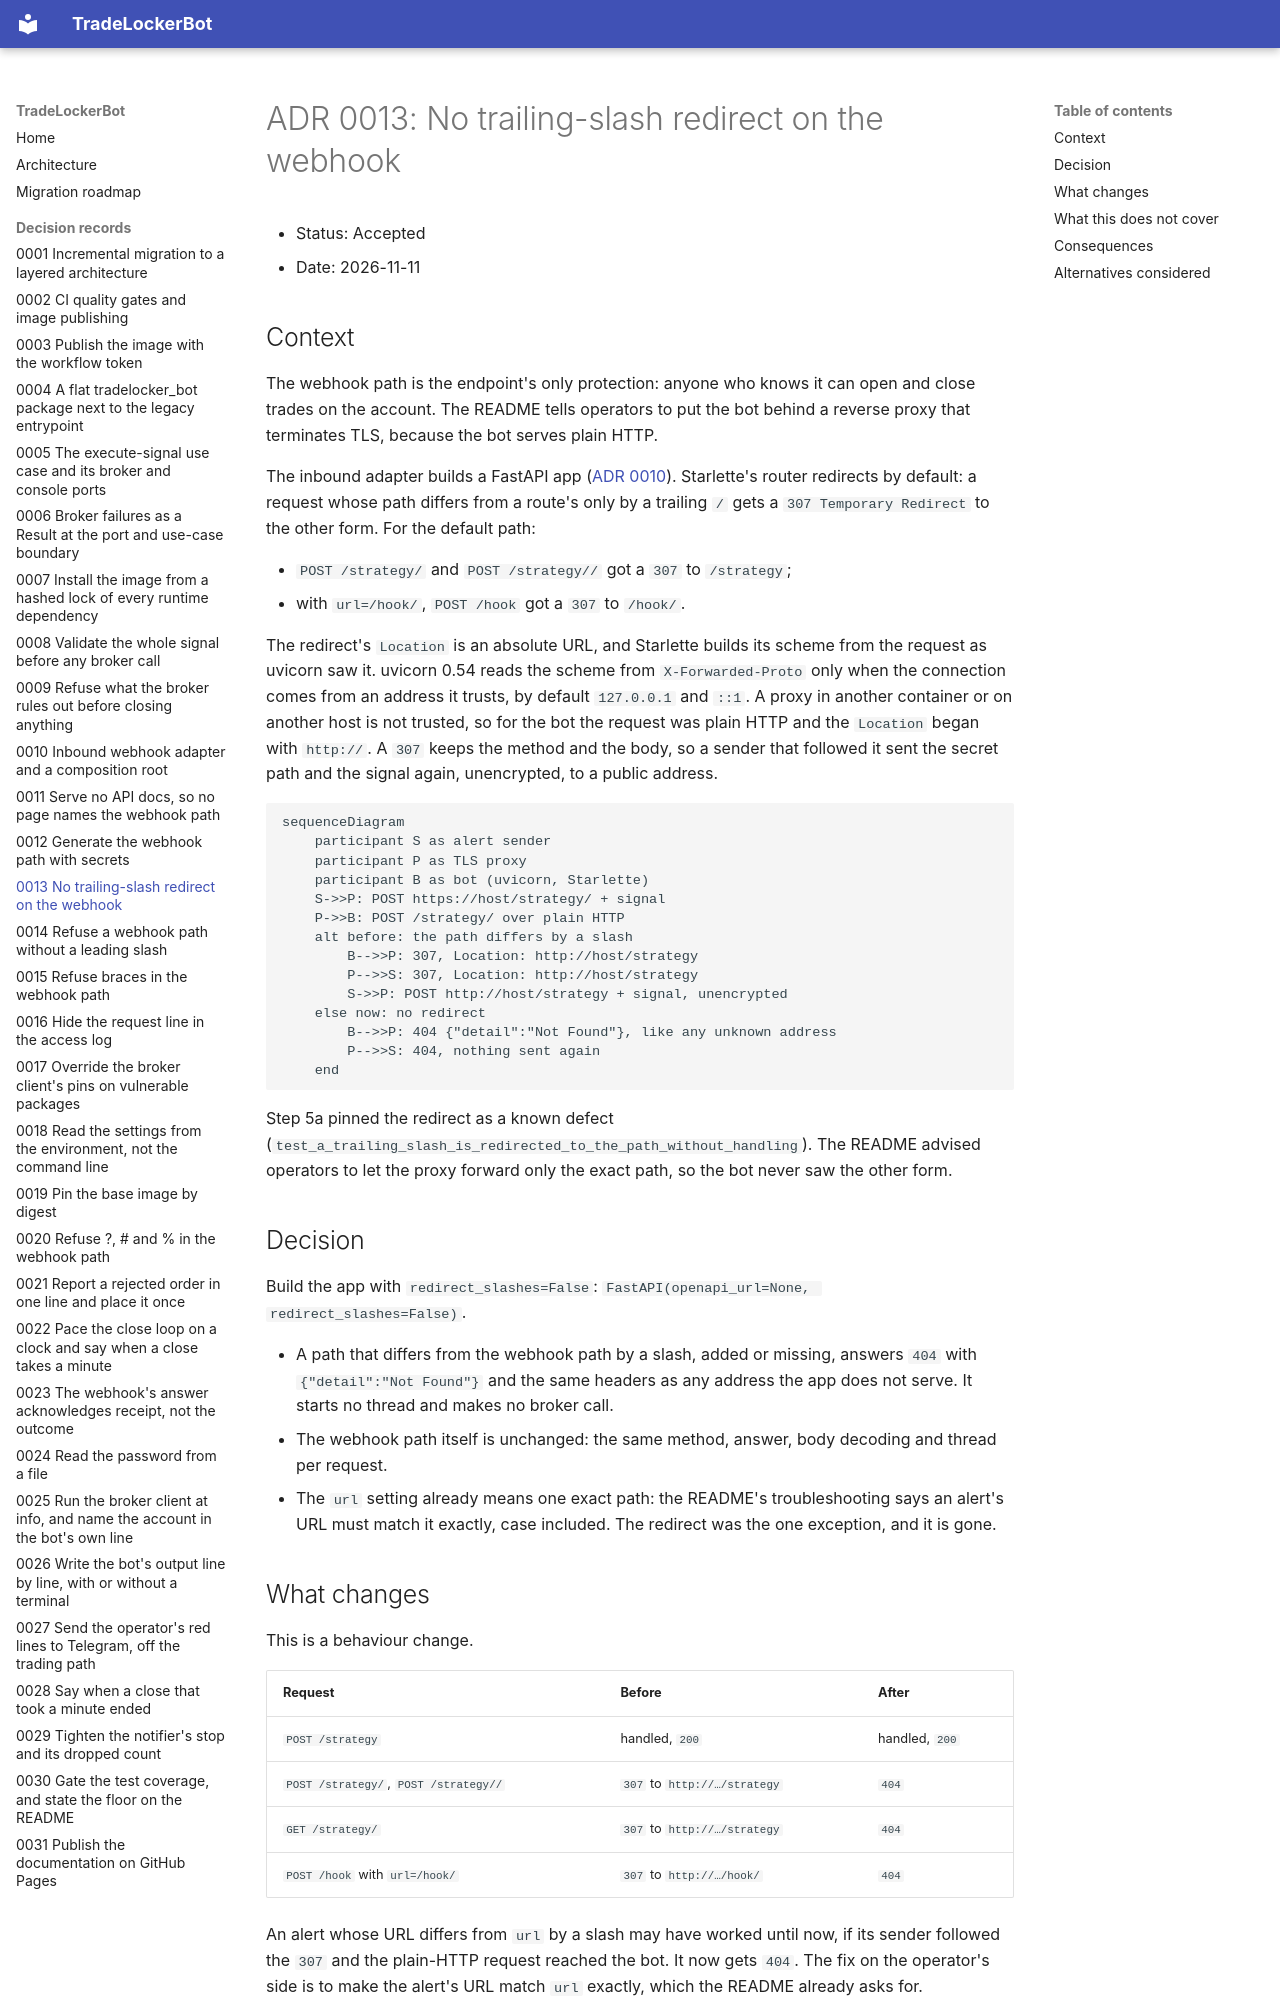

repository: Akinzou/TradeLockerBot · page: adr/0013-no-trailing-slash-redirect/index.html · generator: mkdocs

# ADR 0013: No trailing-slash redirect on the webhook

- Status: Accepted
- Date: 2026-11-11

## Context

The webhook path is the endpoint's only protection: anyone who knows it can
open and close trades on the account. The README tells operators to put the
bot behind a reverse proxy that terminates TLS, because the bot serves plain
HTTP.

The inbound adapter builds a FastAPI app
([ADR 0010](0010-webhook-adapter-and-composition-root.md)). Starlette's
router redirects by default: a request whose path differs from a route's
only by a trailing `/` gets a `307 Temporary Redirect` to the other form.
For the default path:

- `POST /strategy/` and `POST /strategy//` got a `307` to `/strategy`;
- with `url=/hook/`, `POST /hook` got a `307` to `/hook/`.

The redirect's `Location` is an absolute URL, and Starlette builds its scheme
from the request as uvicorn saw it. uvicorn 0.54 reads the scheme from
`X-Forwarded-Proto` only when the connection comes from an address it trusts,
by default `127.0.0.1` and `::1`. A proxy in another container or on another
host is not trusted, so for the bot the request was plain HTTP and the
`Location` began with `http://`. A `307` keeps the method and the body, so a
sender that followed it sent the secret path and the signal again,
unencrypted, to a public address.

```mermaid
sequenceDiagram
    participant S as alert sender
    participant P as TLS proxy
    participant B as bot (uvicorn, Starlette)
    S->>P: POST https://host/strategy/ + signal
    P->>B: POST /strategy/ over plain HTTP
    alt before: the path differs by a slash
        B-->>P: 307, Location: http://host/strategy
        P-->>S: 307, Location: http://host/strategy
        S->>P: POST http://host/strategy + signal, unencrypted
    else now: no redirect
        B-->>P: 404 {"detail":"Not Found"}, like any unknown address
        P-->>S: 404, nothing sent again
    end
```

Step 5a pinned the redirect as a known defect
(`test_a_trailing_slash_is_redirected_to_the_path_without_handling`). The
README advised operators to let the proxy forward only the exact path, so
the bot never saw the other form.

## Decision

Build the app with `redirect_slashes=False`:
`FastAPI(openapi_url=None, redirect_slashes=False)`.

- A path that differs from the webhook path by a slash, added or missing,
  answers `404` with `{"detail":"Not Found"}` and the same headers as any
  address the app does not serve. It starts no thread and makes no broker
  call.
- The webhook path itself is unchanged: the same method, answer, body
  decoding and thread per request.
- The `url` setting already means one exact path: the README's
  troubleshooting says an alert's URL must match it exactly, case included.
  The redirect was the one exception, and it is gone.
